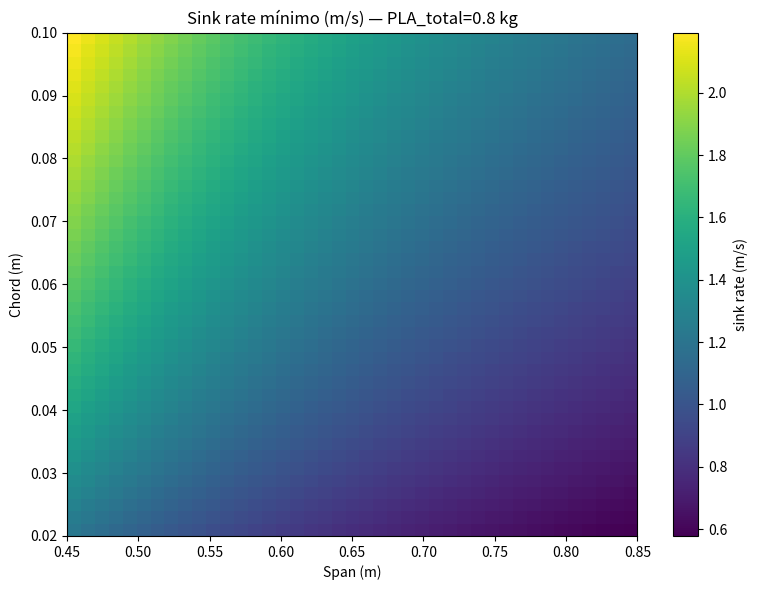
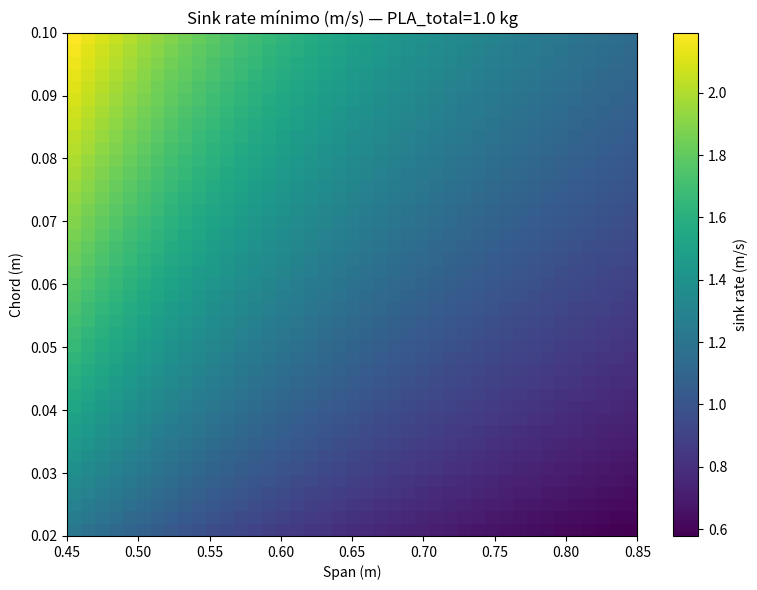
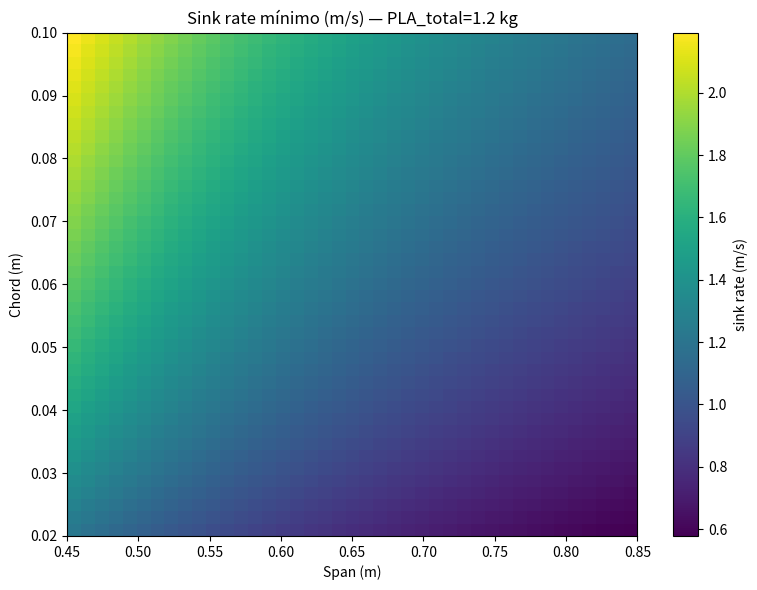

Recreate these plots in Python, in order.
"""
Glider optimization / grid sweep script

Escolhe ranges de chord/span e várias quantidades de PLA (ou massas reservadas) e
calcula Vmin, sink rate e glide ratio para cada combinação.

Requisitos: Python 3.8+, numpy, pandas, matplotlib

Uso:
  - Abra este ficheiro num Jupyter Notebook ou execute como script:
      python glider_optimization.py
  - Edite os parâmetros no bloco SETTINGS para explorar outras ranges.

Saídas:
  - CSV com todas as combinações e métricas
  - Heatmaps (PNG) para cada valor de PLA_total definido
  - Console com top combos por menor sink rate e menor Vmin

Notas:
  - Modelo simplificado (CD = CD0 + K*CL^2, K = 1/(pi*AR*e)).
  - Wing mass estimada como duas cascas (top+bottom) com espessura thickness_m.
  - Ajusta "reserved_mass_kg" para representar fuselagem + eletrónica.

"""

import math
import numpy as np
import pandas as pd
import matplotlib.pyplot as plt
import os
from datetime import datetime

# -------------------------- CLASSES / FUNÇÕES -------------------------------
class Glider:
    def __init__(self, mass_kg, chord_m, wingspan_m, oswald_efficiency=0.75, cd0=0.04):
        self.mass = mass_kg
        self.chord = chord_m
        self.wingspan = wingspan_m
        self.oswald_efficiency = oswald_efficiency
        self.cd0 = cd0

    @property
    def wing_area(self):
        return max(self.chord * self.wingspan, 1e-12)

    @property
    def aspect_ratio(self):
        return (self.wingspan ** 2) / self.wing_area

    @property
    def induced_drag_factor(self):
        return 1.0 / (math.pi * self.aspect_ratio * self.oswald_efficiency)

    def minimum_sink_velocity(self, rho=1.225):
        W = self.mass * 9.81
        term_1 = math.sqrt(2 / rho)
        term_2 = (self.induced_drag_factor / self.cd0) ** 0.25
        term_3 = math.sqrt(W / self.wing_area)
        return term_1 * term_2 * term_3

    def vertical_sink_rate(self, V=None, rho=1.225):
        W = self.mass * 9.81
        S = self.wing_area
        if V is None:
            V = self.minimum_sink_velocity(rho=rho)
        CL = W / (0.5 * rho * V ** 2 * S)
        K = self.induced_drag_factor
        CD = self.cd0 + K * CL ** 2
        D = 0.5 * rho * V ** 2 * S * CD
        sink_rate = V * (D / W)
        glide_ratio = (W / D) if D > 0 else float('inf')
        return {
            'V_used': V,
            'CL': CL,
            'CD': CD,
            'D_N': D,
            'sink_rate_m_s': sink_rate,
            'glide_ratio': glide_ratio
        }


def wing_mass_from_shell(chord_m, span_m, thickness_m=0.002, rho_pla=1240.0):
    """Calcula massa total das duas asas assumindo duas cascas (top+bottom)"""
    wing_area = chord_m * span_m
    total_shell_area = 2.0 * wing_area
    wing_volume = total_shell_area * thickness_m
    return wing_volume * rho_pla


# ----------------------------- SETTINGS ------------------------------------
# Ajusta aqui as ranges e parametros
OUTPUT_DIR = 'glider_results'
os.makedirs(OUTPUT_DIR, exist_ok=True)

# Ranges
chord_vals = np.linspace(0.02, 0.10, 41)   # corda: 2 cm a 10 cm
span_vals = np.linspace(0.45, 0.85, 41)    # span: 0.45 m a 0.85 m

# Experimenta vários totais de PLA (kg) — isto simula diferentes quantidades de material
PLA_total_list = [0.8, 1.0, 1.2]  # kg

# Reserva para fuselagem + eletrónica (kg). Podes também passar uma lista se quiseres varrer.
reserved_mass_kg = 0.36  # 360 g

# Materiais e outros parâmetros
rho_PLA = 1240.0  # kg/m^3
thickness_m = 0.002  # 2 mm
oswald_efficiency = 0.75
cd0 = 0.04
rho_air = 1.225

# ---------------------------------------------------------------------------
all_results = []

for PLA_total in PLA_total_list:
    print('\n=== Running sweep for PLA_total =', PLA_total, 'kg ===')

    for chord in chord_vals:
        for span in span_vals:
            wing_mass = wing_mass_from_shell(chord, span, thickness_m=thickness_m, rho_pla=rho_PLA)
            feasible = (wing_mass + reserved_mass_kg) <= PLA_total
            total_mass = wing_mass + reserved_mass_kg

            if feasible:
                g = Glider(total_mass, chord, span, oswald_efficiency=oswald_efficiency, cd0=cd0)
                try:
                    Vmin = g.minimum_sink_velocity(rho=rho_air)
                    sink = g.vertical_sink_rate(V=Vmin, rho=rho_air)
                    sink_rate = sink['sink_rate_m_s']
                    glide_ratio = sink['glide_ratio']
                except Exception:
                    Vmin = np.nan
                    sink_rate = np.nan
                    glide_ratio = np.nan
            else:
                Vmin = np.nan
                sink_rate = np.nan
                glide_ratio = np.nan

            all_results.append({
                'PLA_total_kg': PLA_total,
                'reserved_mass_kg': reserved_mass_kg,
                'chord_m': chord,
                'span_m': span,
                'wing_area_m2': chord * span,
                'wing_mass_kg': wing_mass,
                'feasible': feasible,
                'total_mass_kg': total_mass,
                'Vmin_m_s': Vmin,
                'sink_rate_m_s': sink_rate,
                'glide_ratio': glide_ratio
            })

# Save dataframe
df = pd.DataFrame(all_results)
now = datetime.now().strftime('%Y%m%d_%H%M%S')
csv_path = os.path.join(OUTPUT_DIR, f'glider_sweep_{now}.csv')
df.to_csv(csv_path, index=False)
print('\nSaved CSV with all results to:', csv_path)

# For cada PLA_total, criar heatmap e listar top combos
for PLA_total in sorted(df['PLA_total_kg'].unique()):
    sub = df[df['PLA_total_kg'] == PLA_total].copy()
    feasible = sub[sub['feasible']]

    if feasible.empty:
        print('No feasible combos for PLA_total =', PLA_total)
        continue

    # Pivot para heatmap
    pivot = feasible.pivot_table(index='chord_m', columns='span_m', values='sink_rate_m_s', aggfunc='mean')

    plt.figure(figsize=(8,6))
    plt.imshow(pivot.values, origin='lower', aspect='auto',
               extent=[pivot.columns.min(), pivot.columns.max(), pivot.index.min(), pivot.index.max()])
    plt.xlabel('Span (m)')
    plt.ylabel('Chord (m)')
    plt.title(f'Sink rate mínimo (m/s) — PLA_total={PLA_total} kg')
    cbar = plt.colorbar()
    cbar.set_label('sink rate (m/s)')
    plt.tight_layout()
    png_path = os.path.join(OUTPUT_DIR, f'heatmap_sinkrate_PLA{PLA_total}_{now}.png')
    plt.savefig(png_path, dpi=200)
    plt.close()
    print('Saved heatmap to', png_path)

    # Top combos
    top_sink = feasible.nsmallest(10, 'sink_rate_m_s')
    top_vmin = feasible.nsmallest(10, 'Vmin_m_s')
    print('\nPLA_total =', PLA_total)
    print('Top 5 (menor sink rate):')
    print(top_sink[['chord_m','span_m','wing_mass_kg','total_mass_kg','Vmin_m_s','sink_rate_m_s','glide_ratio']].head(5).to_string(index=False))

    print('\nTop 5 (menor Vmin):')
    print(top_vmin[['chord_m','span_m','wing_mass_kg','total_mass_kg','Vmin_m_s','sink_rate_m_s','glide_ratio']].head(5).to_string(index=False))

print('\nDone. Checa a pasta', OUTPUT_DIR, 'para CSVs e imagens.')

# ---------------------------- Sugestões de exploração -----------------------
# - Ajusta reserved_mass_kg para refletir melhor a tua eletrónica/bateria.
# - Experimenta outras values para oswald_efficiency e cd0 (melhor perfil/forma reduz CD0).
# - Se quiseres um otimizador (ex: minimizar sink_rate + lambda*Vmin) posso adicionar
#   uma rotina usando differential evolution (scipy) ou um grid search mais fino sobre
#   uma região de interesse.
# ---------------------------------------------------------------------------
